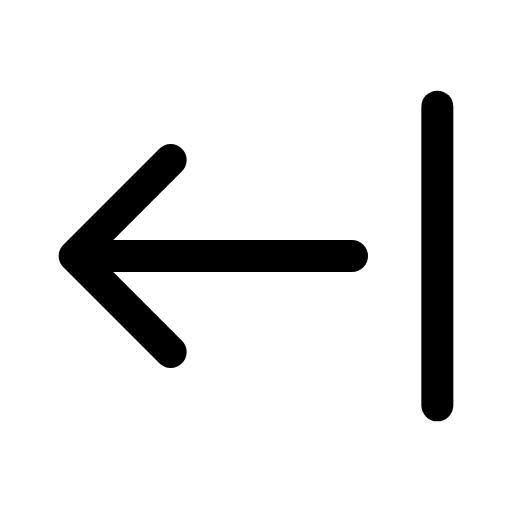
t = 0.00 s
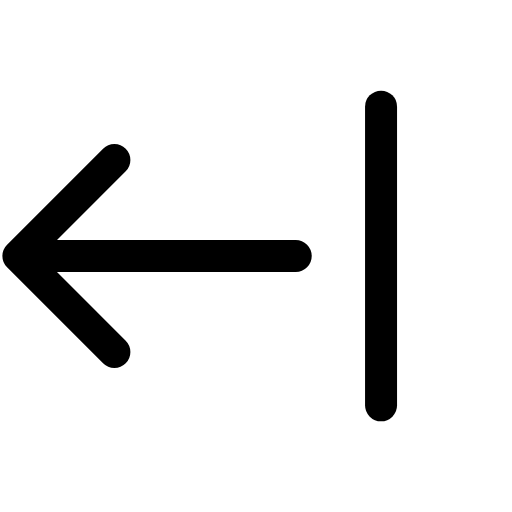
t = 0.14 s
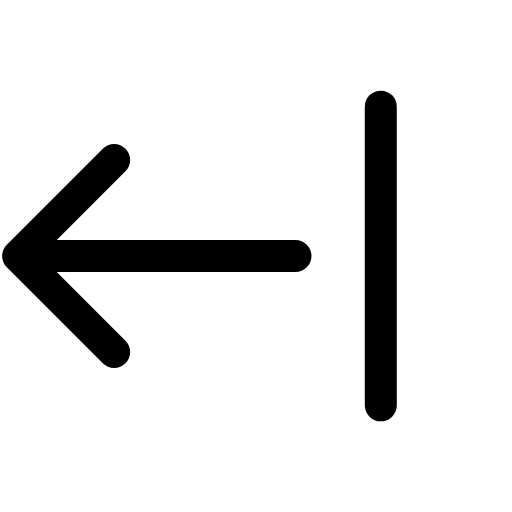
t = 0.21 s
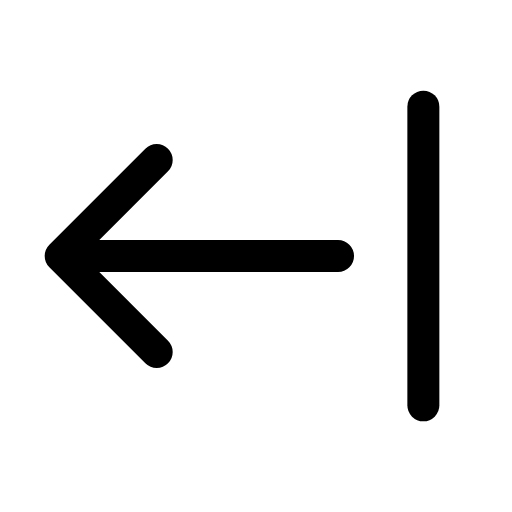
t = 0.39 s
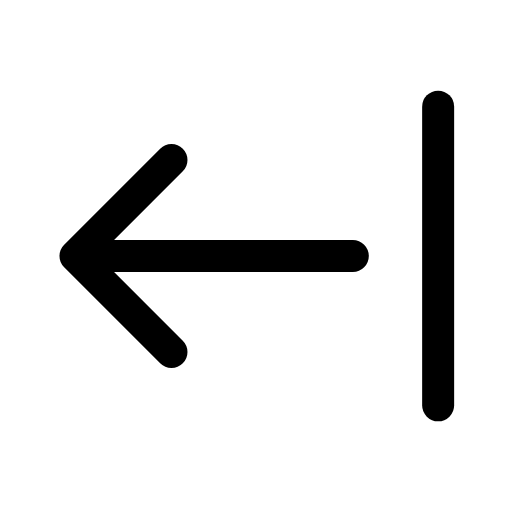
t = 0.49 s
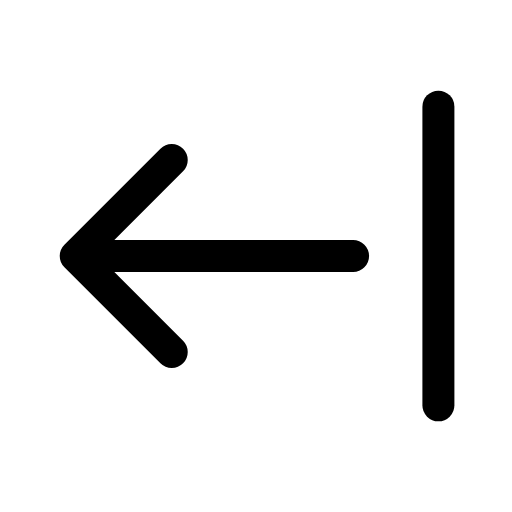
t = 0.60 s

The animated SVG that drew these frames (rendered in a browser with its animation timeline set to each time). Animation: 1 CSS @keyframes rule; one cycle of 0.70 s, repeats indefinitely.

<svg xmlns="http://www.w3.org/2000/svg" viewBox="0 0 24 24" width="24" height="24" class="rd-a-arrow-left-from-line" data-rd-animate="hover"><style>.rd-a-arrow-left-from-line{overflow:visible}.rd-a-arrow-left-from-line *{transform-box:view-box}@media (prefers-reduced-motion:no-preference){.rd-a-arrow-left-from-line[data-rd-animate="hover"]:hover .a,:hover>.rd-a-arrow-left-from-line[data-rd-animate="parent"] .a,.rd-a-arrow-left-from-line[data-rd-animate="play"] .a,.rd-a-arrow-left-from-line[data-rd-animate="loop"] .a{animation:rd-arrow-left-from-line-m calc(0.7s*var(--rd-speed,1)) cubic-bezier(.34,1.3,.5,1)}.rd-a-arrow-left-from-line[data-rd-animate="loop"] *{animation-iteration-count:infinite!important}@keyframes rd-arrow-left-from-line-m{0%,100%{translate:0 0}40%{translate:-2.6px 0}}}</style><g fill="none" stroke="currentColor" stroke-linecap="round" stroke-linejoin="round" stroke-width="1.5"><g class="a"><path d="M20.5 5v14"/><path d="M16.5 12h-13M8 7.5L3.5 12 8 16.5"/></g></g></svg>
